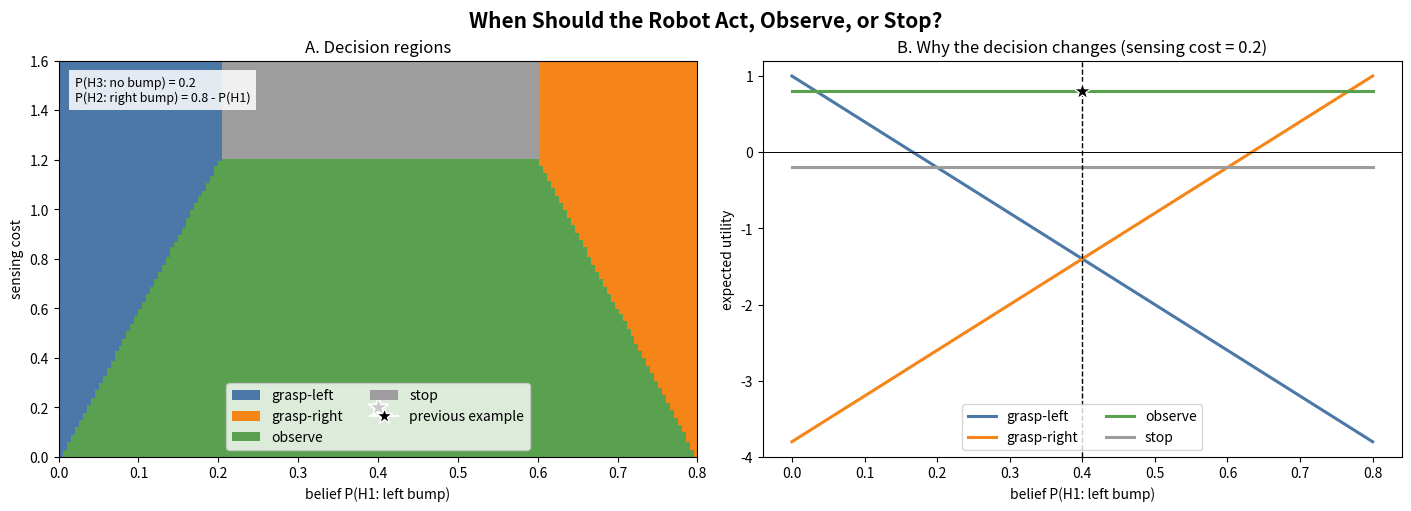

This chart was generated by the following Python code: (Note: this script raises an exception after producing the figure.)
from pathlib import Path
import argparse

import matplotlib.pyplot as plt
from matplotlib.colors import ListedColormap
from matplotlib.patches import Patch
import numpy as np


SUCCESS_UTILITY = 1.0
COLLISION_UTILITY = -5.0
STOP_UTILITY = -0.2
NO_BUMP_PROBABILITY = 0.2

ACTION_NAMES = ["grasp-left", "grasp-right", "observe", "stop"]
ACTION_COLORS = ["#4C78A8", "#F58518", "#59A14F", "#9D9D9D"]


def action_utilities(probability_left, sensing_cost):
    """Return expected utilities for acting, observing, or stopping."""
    probability_right = 1.0 - NO_BUMP_PROBABILITY - probability_left

    grasp_left = (
        probability_left * COLLISION_UTILITY
        + probability_right * SUCCESS_UTILITY
        + NO_BUMP_PROBABILITY * SUCCESS_UTILITY
    )
    grasp_right = (
        probability_left * SUCCESS_UTILITY
        + probability_right * COLLISION_UTILITY
        + NO_BUMP_PROBABILITY * SUCCESS_UTILITY
    )

    # In this controlled scene, either side view reveals enough information
    # to choose a collision-free grasp, so its task value is 1 minus its cost.
    observe = SUCCESS_UTILITY - sensing_cost
    stop = STOP_UTILITY

    return np.array([grasp_left, grasp_right, observe, stop])


def main(show_figure=True):
    probability_left_values = np.linspace(0.0, 0.8, 161)
    sensing_cost_values = np.linspace(0.0, 1.6, 161)

    decision_grid = np.zeros(
        (len(sensing_cost_values), len(probability_left_values)),
        dtype=int,
    )

    for row, sensing_cost in enumerate(sensing_cost_values):
        for column, probability_left in enumerate(probability_left_values):
            utilities = action_utilities(probability_left, sensing_cost)
            decision_grid[row, column] = int(np.argmax(utilities))

    figure, axes = plt.subplots(1, 2, figsize=(14, 5), constrained_layout=True)

    color_map = ListedColormap(ACTION_COLORS)
    axes[0].imshow(
        decision_grid,
        origin="lower",
        aspect="auto",
        interpolation="nearest",
        cmap=color_map,
        vmin=-0.5,
        vmax=3.5,
        extent=[0.0, 0.8, 0.0, 1.6],
    )
    axes[0].scatter(
        [0.4],
        [0.2],
        marker="*",
        s=220,
        color="black",
        edgecolor="white",
        linewidth=1.2,
        label="previous example",
        zorder=5,
    )
    axes[0].set_title("A. Decision regions")
    axes[0].set_xlabel("belief P(H1: left bump)")
    axes[0].set_ylabel("sensing cost")
    axes[0].text(
        0.02,
        1.54,
        "P(H3: no bump) = 0.2\nP(H2: right bump) = 0.8 - P(H1)",
        va="top",
        fontsize=9,
        bbox={"facecolor": "white", "alpha": 0.85, "edgecolor": "none"},
    )

    legend_handles = [
        Patch(facecolor=color, label=action)
        for color, action in zip(ACTION_COLORS, ACTION_NAMES)
    ]
    legend_handles.append(
        plt.Line2D(
            [0],
            [0],
            marker="*",
            color="white",
            markerfacecolor="black",
            markersize=12,
            label="previous example",
        )
    )
    axes[0].legend(handles=legend_handles, loc="lower center", ncol=2)

    selected_cost = 0.2
    utility_curves = np.array(
        [
            action_utilities(probability_left, selected_cost)
            for probability_left in probability_left_values
        ]
    )

    for action_index, (action_name, color) in enumerate(
        zip(ACTION_NAMES, ACTION_COLORS)
    ):
        axes[1].plot(
            probability_left_values,
            utility_curves[:, action_index],
            label=action_name,
            color=color,
            linewidth=2.2,
        )

    axes[1].axvline(0.4, color="black", linestyle="--", linewidth=1.0)
    axes[1].scatter(
        [0.4],
        [SUCCESS_UTILITY - selected_cost],
        marker="*",
        s=180,
        color="black",
        edgecolor="white",
        linewidth=1.0,
        zorder=5,
    )
    axes[1].set_title("B. Why the decision changes (sensing cost = 0.2)")
    axes[1].set_xlabel("belief P(H1: left bump)")
    axes[1].set_ylabel("expected utility")
    axes[1].set_ylim(-4.0, 1.2)
    axes[1].axhline(0.0, color="black", linewidth=0.7)
    axes[1].legend(loc="lower center", ncol=2)

    figure.suptitle(
        "When Should the Robot Act, Observe, or Stop?",
        fontsize=15,
        fontweight="bold",
    )

    output_dir = Path(__file__).resolve().parent / "outputs"
    output_dir.mkdir(exist_ok=True)
    output_path = output_dir / "decision_parameter_sweep.png"
    figure.savefig(output_path, dpi=180, bbox_inches="tight")

    previous_utilities = action_utilities(0.4, 0.2)
    previous_decision = ACTION_NAMES[int(np.argmax(previous_utilities))]

    print("\nPARAMETER SWEEP")
    print("---------------")
    print("Varied P(H1: left bump) from 0.0 to 0.8")
    print("Kept P(H3: no bump) fixed at 0.2")
    print("Varied sensing cost from 0.0 to 1.6")
    print("\nPrevious example:")
    print("  belief = [0.4, 0.4, 0.2]")
    print("  sensing cost = 0.2")
    print(f"  utilities = {dict(zip(ACTION_NAMES, previous_utilities.round(2)))}")
    print(f"  selected decision = {previous_decision}")

    unique, counts = np.unique(decision_grid, return_counts=True)
    print("\nGrid decision counts:")
    for decision_index, count in zip(unique, counts):
        print(f"  {ACTION_NAMES[decision_index]}: {count}")
    print(f"\nSaved figure: {output_path}")

    if show_figure:
        plt.show()
    else:
        plt.close(figure)


if __name__ == "__main__":
    parser = argparse.ArgumentParser()
    parser.add_argument(
        "--no-show",
        action="store_true",
        help="Save the figure without opening a window.",
    )
    arguments = parser.parse_args()
    main(show_figure=not arguments.no_show)
